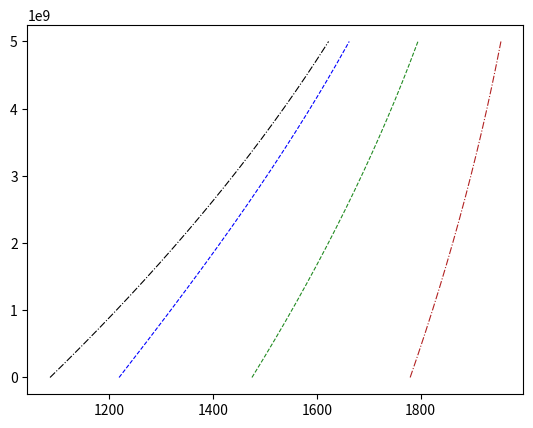
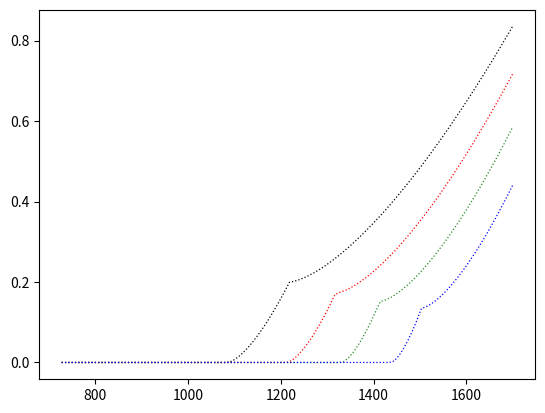
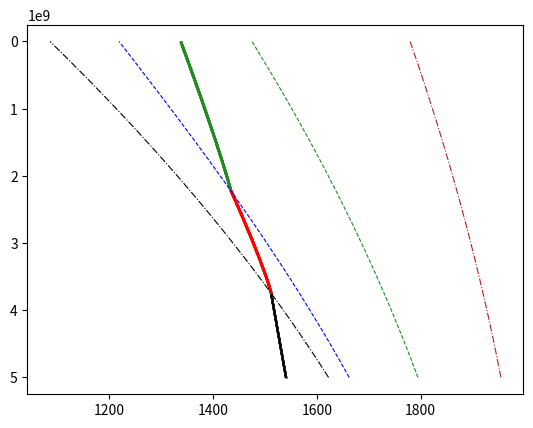
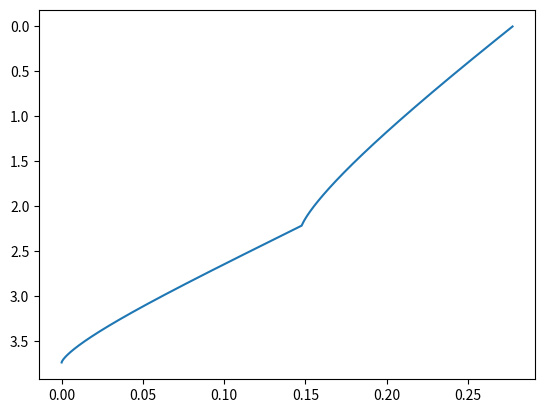

Here is the Python script that generated these plots, in order:
import numpy as np 
import matplotlib.pyplot as plt 



class lithologies():
    def __init__(self,Cp,S,Ts = None,Tcpx=None,TLl=None,TL = None,MCpx = None,dTs = None, dTL = None, dTLl = None):
        self.Cp    = Cp
        self.alpha = 4e-5
        self.rho   = 3300 
        self.liq   = 2900 
        self.S     = S 
        self.Ts    = Ts 
        self.dTs   = dTs
        self.TL    = TL
        self.dTL   = dTL  
        self.Tcpx  = Tcpx
        self.TLL   = TLl
        self.dTLL  = dTLl
        self.Mcpx   = MCpx
        self.beta = 1.50 
        self.r0    = 0.5
        self.r1    = 0.08/1e9
        self.fr    = 0.10 
        
def dry_differentiation(L,a,b,Tp):
    
    dx = b * (L.alpha/L.Cp/L.rho) * np.exp((L.alpha/L.Cp/L.rho) * a)
    
    return dx         
 
def dry_adiabatic(L,a,b,Tp):
    
    T = Tp * np.exp((L.alpha/L.Cp/L.rho) * a)
    
    return T     

def dFdP_derivative(L,P,T,dP,F):
    
    dTdFP = dTdF_derivativeP(L,P,T,dP,F)
    dTdPF = dTdP_derivativeF(L,P,T,dP,F)
    
    a = -(L.Cp/T)*dTdPF
    alpha_l = (6.8e-5/L.liq)
    alpha_s = (L.alpha/L.rho)
    b = (L.S + (L.Cp/T) * dTdFP)
    
    dFdP = (a + F * alpha_l + (1 - F) * alpha_l)/(b) 
        
    return dFdP 

def dTdF_derivativeP(L,P,T,dP,F):
    
    if F > L.Mcpx(P):

        
        
        a  = L.TL(P)-L.Tcpx(P) 
        F0 = L.Mcpx(P)
        n = (1-L.beta)/L.beta
        x = L.beta**(-1) * (a/(1-F0)) * ((F-F0)/(1-F0))**(n)  
        
    else: 
        a = L.TLL(P)-L.Ts(P)
        n = (1-L.beta)/L.beta
        x = (1/L.beta) * a * F ** n 
    
    
    return x 

def dTdP_derivativeF(L,P,T,dP,F):
        # Hell disgusting shit: 
        # ---- 
        # Equation:  
        # F     = F0 + (1-F0)*(T-Tc)/(Td-Tc))**(beta)
        # T     = ((F - F0)/(1-F0))**(1/beta) * (Td-Tc) + Tc 
        # dT/dP = ((F-F0(P))/(1-F0(P)))**(1/beta) * (Td(P)-Tc(P)) + Tc(P)
        # dT/dP = (A)**(1/b) * (B-C) +C 
        # dT/dP = [A'(A)**(1/b-1) * (B-C) + (B'-C')*A**(1/b) + C'  ]
        # C     = F0(P)**(1/b) * (Tb(P)-Ts(P)) + Ts(P)
        # C     = D**(1/b) * (E-F) + F 
        # C     = D'*D**(1/b-1)*(E-F) + D**(1/b)*(E'-F') + F' 
        # ---- 
        # -> This is Hell 
        
        
    a0 = L.Ts(P)
    b0 = L.TLL(P)
    c0 = L.Tcpx(P)
    d0 = L.TL(P)
    
    
    a1 = L.dTs(P)  # dTdP solidus
    b1 = L.dTLL(P) # dTdP lheo 
    c1 = None      # dTdP T_cpx_out -> Hell     T = mcpx**(1/1.5) * (Tl-Ts) + Ts

    d1 = L.dTL(P)  # dTdP Tliquidus             
        
        
    if F > L.Mcpx(P):

        
        
        """
            T    = ((F-F0)/(1-F0))**(1/beta) * (Tl-Tcpx) + Tcpx
            A(P) =  ((F-F0)/(1-F0))**(1/beta)
            
            T    = (A(P))*(g(P)-h(p)) + h(p)
            dTdP = (A'(P))*(g(P)-h(P)) + A(P)*(g'(P)-h'(P)) + h'(P)
            A'(P) = 1/beta *((1-F0)*(-dF0) - (-dF0)*(F-F0))/(1-F0)**2 * ((F-F0)/(1-F0))**(1/beta-1)
        
        
        
        """
        F0  = L.fr/(L.r0+L.r1 * P)
        dF0 = - ((L.fr*L.r1)/(L.r0+L.r1 * P)**2) 
        FF  = ((F-F0)/(1-F0))
        dFF = ((F-1)*dF0)/(F0-1)**2
        dfobeta = -(L.r1*(F0)**(1/L.beta))/(L.beta*(L.r1 * P + L.r0))
        
        
        c1 = (1/L.beta)*dF0*F0**(1/L.beta-1)*(d0-a0)+F0 ** (1/L.beta) * (d1-a1) + a1  
        #-((F - 1) * b * ϕ * ((F - ϕ / (b * x + a)) / (1 - ϕ / (b * x + a)))^(1 / β)) / (β * (b * x - ϕ + a) * (F * b * x - ϕ + F * a))
        A    = (1/L.beta) * dFF * (FF) ** (1/L.beta-1) 
        B    = (d0-c0) 
        B1   = (d1-c1) 
        dT = A * B + FF ** (1/L.beta) * B1 + c1 

    else: 
        dT = F**(1/L.beta) * (b1 - a1) + a1
    
    
    return dT 

def dTdPS(L,P,T,Tp,dP):
    
    F = compute_Fraction(T,L.TL(P),L.TLL(P),L.Ts(P),L.Tcpx(P),L.Mcpx(P))
    
    alpharho_l = 6.8e-5/L.liq
    alpharho_s = L.alpha/L.rho
    dFdP = dFdP_derivative(L,P,T,dP,F)
    
    dT = Tp * ((F * alpharho_l + (1-F) * alpharho_s  - L.S * dFdP)/L.Cp) 
    
    
    return dT 
    
def runge_kutta_algori(L,P,T,dP,F0,F1,Tp): 

    
    
    if F0 == 0:
        dif = lambda P,T :dry_differentiation(L,P,  T, Tp)
    else: 
        dif = lambda P,T :dTdPS(L,P,T,Tp,dP)

        # Calculate slopes
    k1 = dP * dif(P      , T     )
    k2 = dP * dif(P+dP/2., T+k1/2)
    k3 = dP * dif(P+dP/2., T+k2/2)
    k4 = dP * dif(P+dP   , T+k3  )

    # Calculate new x and y
    dX =  1./6*(k1+2*k2+2*k3+k4)

    return dX 
    
    
    
    

def SL(A,B,C,P):
    
    A = A+273.15 
    B = B/1e9
    C = C/(1e9)**2
    
    T = A + B * P + C * P**2 
        
    return T 

def dSL(B,C,P):
    
    B = B/1e9
    C = C/(1e9)**2
    
    dT = B  + 2 * C * P 
        
    return dT 

def rcpx(r0,r1,fr,P):
    
    r1 = r1/1e9
    
    Mcpx = fr/(r0+r1*P)
    
    return Mcpx 


def compute_T_cpx(mcpx,Ts,Tl):
    
    T = mcpx**(1/1.5) * (Tl-Ts) + Ts
    
    
    return T


def compute_Fraction(T,Tl,TlL,Ts,Tcpx,Mcpx):
    
    if T < Ts: 
        F = 0
    else:
        F = ((T-Ts)/(TlL-Ts))**(1.50)
    if F > Mcpx: 
        
        F = Mcpx+(1-Mcpx) * ((T-Tcpx)/(Tl-Tcpx))**(1.50) 
    
    
    return F


def function_test():

    P    = np.linspace(0,5.0e9,num=1000)

    T    = np.linspace(1000.15,1973.15,num=100)

    TS       = lambda  P :SL(1085.7, 132.9,-5.1,P)
    
    dTS      = lambda  P :dSL(132.9,-5.1,P)

    TLL      = lambda  P :SL(1475,80,-3.2,P)
    
    dTLL     = lambda P  :dSL(80,-3.2,P)

    TL       = lambda  P :SL(1780,45.0,-2.0,P)
    
    dTL      = lambda  P :dSL(45.0,-2.0,P)

    Mcpx     = lambda  P :rcpx(0.5,0.08,0.10,P)

    TCpx     = lambda  P :compute_T_cpx(Mcpx(P),TS(P),TLL(P))

    Tspx     = lambda  P :SL(1095,124.1,-4.7,P) 

    Tspx_cpx = lambda  P :SL(1179.6,157.2,-11.1,P)

    fig = plt.figure()

    plt.plot(TS(P) - 273.15 , P ,linestyle='-.', c = 'k'          , linewidth = 0.8)
    plt.plot(TLL(P) - 273.15, P ,linestyle='--', c = 'forestgreen', linewidth = 0.8)
    plt.plot(TL(P)  - 273.15, P ,linestyle='-.', c = 'firebrick'  , linewidth = 0.8)
    plt.plot(TCpx(P)- 273.15, P ,linestyle='--', c = 'b'          , linewidth = 0.8)




    P_exp = [0,1e9,2e9,3e9] 
    F0 = np.zeros(len(T))
    F1 = np.zeros(len(T))
    F2 = np.zeros(len(T))
    F3 = np.zeros(len(T))
    for i in range(len(T)): 
        F0[i] = compute_Fraction(T[i],TL(P_exp[0]),TLL(P_exp[0]),TS(P_exp[0]),TCpx(P_exp[0]),Mcpx(P_exp[0]))
        F1[i] = compute_Fraction(T[i],TL(P_exp[1]),TLL(P_exp[1]),TS(P_exp[1]),TCpx(P_exp[1]),Mcpx(P_exp[1]))
        F2[i] = compute_Fraction(T[i],TL(P_exp[2]),TLL(P_exp[2]),TS(P_exp[2]),TCpx(P_exp[2]),Mcpx(P_exp[2]))
        F3[i] = compute_Fraction(T[i],TL(P_exp[3]),TLL(P_exp[3]),TS(P_exp[3]),TCpx(P_exp[3]),Mcpx(P_exp[3]))


    fig = plt.figure()


    plt.plot(T-273.15, F0,c='k',          linestyle = ':', linewidth = 0.9)

    plt.plot(T-273.15, F1,c='r',          linestyle = ':', linewidth = 0.9)

    plt.plot(T-273.15, F2,c='forestgreen',linestyle = ':', linewidth = 0.9)

    plt.plot(T-273.15, F3,c='blue',       linestyle = ':', linewidth = 0.9)


    # [redacted]

    lhz = lithologies(1000,300,TS,TCpx,TLL,TL,Mcpx,dTS,dTL,dTLL)
    pyr = lithologies(1140,380)
    har = lithologies(1000,0.0)


    # [redacted]
    # [redacted]
    # [redacted]

    P       = np.linspace(0e9,5e9,num=2000)
    T       = np.zeros(len(P))
    P       = np.flip(P)
    F       = np.zeros(len(P))
    Tp = 1450 + 273.15
    T_start = (Tp) + 18*5.0
    T[0] = T_start
    fig = plt.figure()
    ax = fig.gca()
    
    for i in range(len(P)-1):
        dP = P[i+1]- P[i]
        F0  = compute_Fraction(T[i],TL(P[i]),TLL(P[i]),TS(P[i]),TCpx(P[i]),Mcpx(P[i]))  
        dT = runge_kutta_algori(lhz,P[i],T[i],dP,F0,None,Tp)
        T[i+1] = T[i] + dT 
        if F0>0.0 and F0 <= lhz.Mcpx(P[i]):
            c = 'r'
            alpha = 0.8 
        elif F0 > lhz.Mcpx(P[i]):
            c = 'forestgreen'
            alpha = 0.9
        else:
            c='k'
            alpha = 0.3
        F[i]   = F0
        
        ax.scatter(T[i]-273.15,P[i],c=c,s=0.5,alpha = alpha)   
        
    ax.invert_yaxis()
    
    ax.plot(TS(P) - 273.15 , P ,linestyle='-.', c = 'k'          , linewidth = 0.8)
    ax.plot(TLL(P) - 273.15, P ,linestyle='--', c = 'forestgreen', linewidth = 0.8)
    ax.plot(TL(P)  - 273.15, P ,linestyle='-.', c = 'firebrick'  , linewidth = 0.8)
    ax.plot(TCpx(P)- 273.15, P ,linestyle='--', c = 'b'          , linewidth = 0.8)
    
    
    
    
    F[-1] = compute_Fraction(T[-1],TL(P[-1]),TLL(P[-1]),TS(P[-1]),TCpx(P[-1]),Mcpx(P[-1]))  
    fig = plt.figure()
    ax = fig.gca()
    plt.plot(F[F>0],P[F>0]/1e9)
    ax.invert_yaxis()
        
    print ('bla')




    
if __name__ == '__main__': 
    
    function_test()
 
